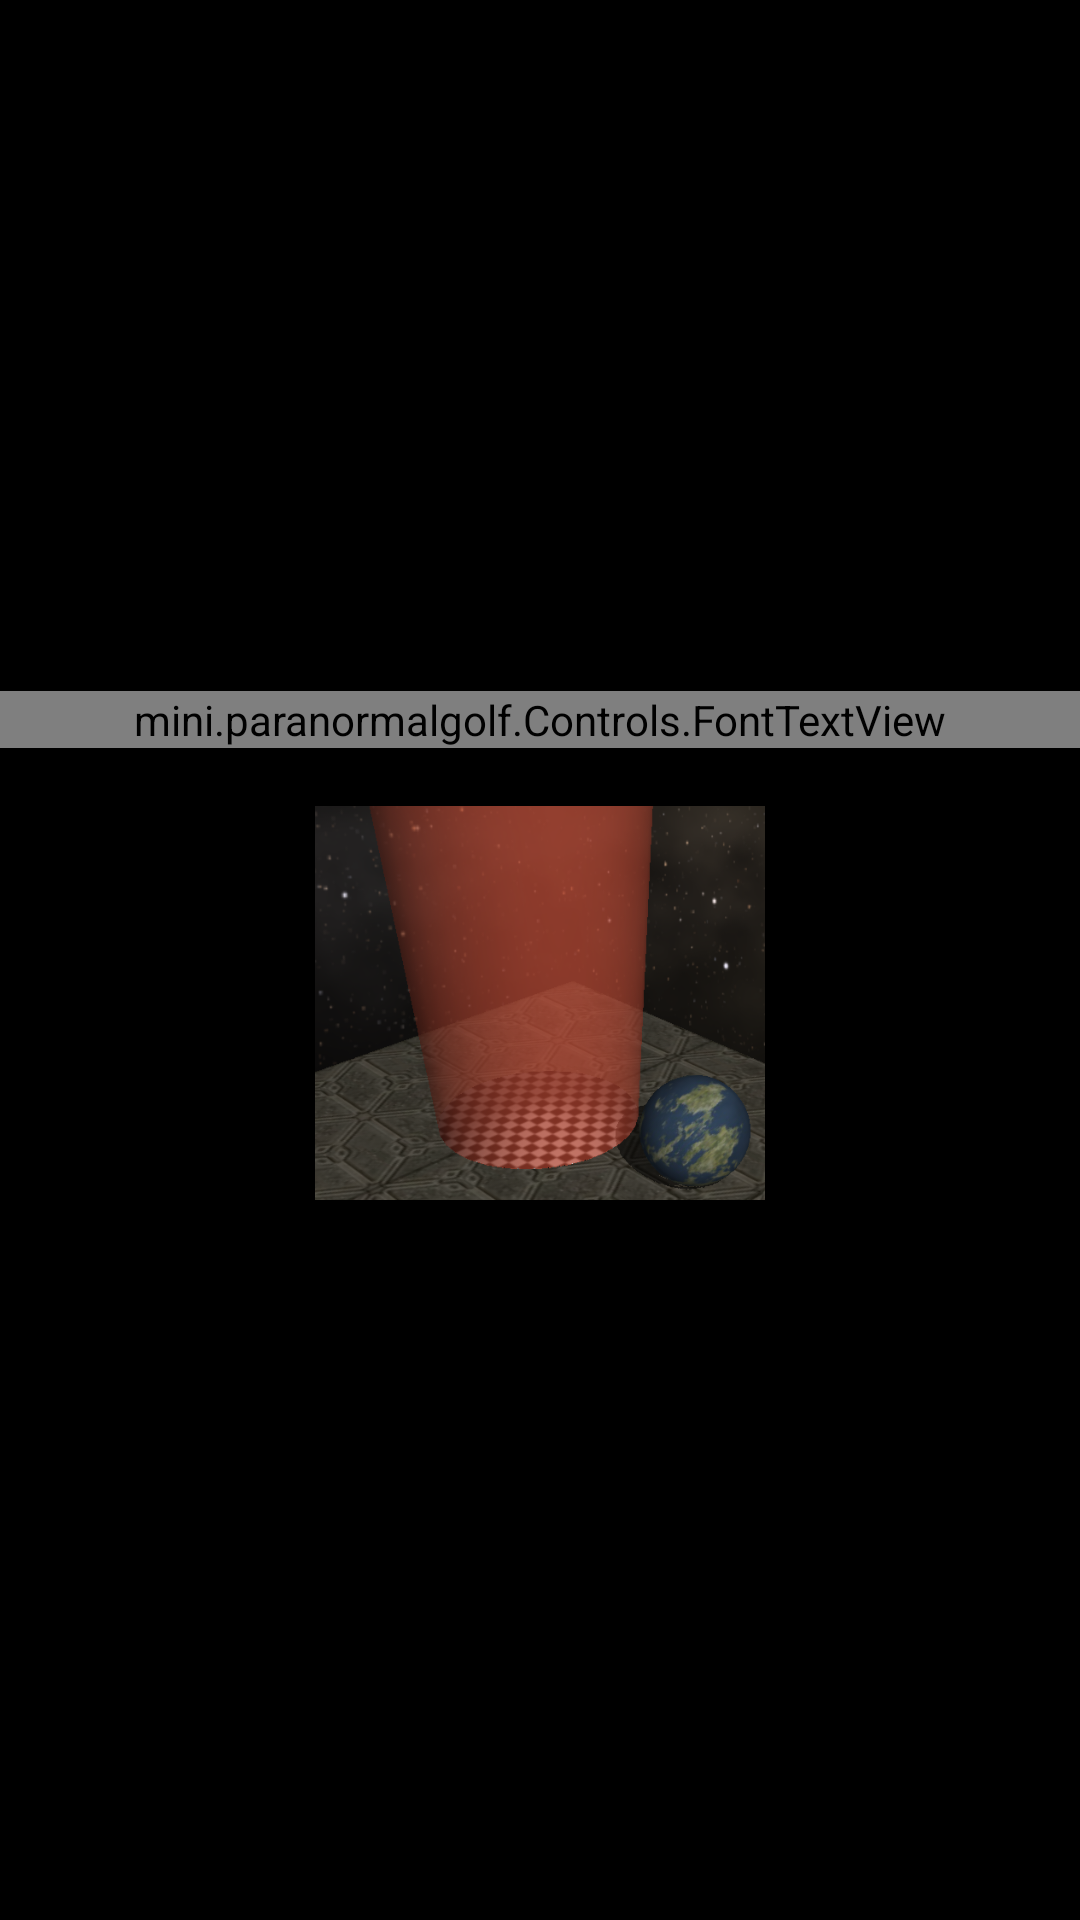

Reconstruct the res/layout file that produces this screen, plus the resources it refers to.
<!-- AndroidManifest.xml: application theme android:Theme.NoTitleBar.Fullscreen -->
<!-- res/layout/help_page_0.xml -->
<?xml version="1.0" encoding="utf-8"?>
<ScrollView xmlns:android="http://schemas.android.com/apk/res/android"
              android:layout_width="match_parent"
              android:layout_height="match_parent"
              android:fillViewport="true">
    <LinearLayout
                  android:orientation="vertical"
                  android:layout_width="match_parent"
                  android:layout_height="match_parent"
                  android:background="@android:color/transparent"
                  android:gravity="center">

        <mini.paranormalgolf.Controls.FontTextView
            android:layout_width="match_parent"
            android:layout_height="wrap_content"
            android:textColor="@color/activity_background"
            android:textSize="20sp"
            android:text="@string/help_page_0_text"
            android:gravity="center"/>

        <ImageView
            android:layout_width="150dp"
            android:layout_height="150dp"
            android:src="@drawable/meta"
            android:layout_marginTop="10dp"/>
    </LinearLayout>
</ScrollView>
<!-- resources referenced by this layout -->
<resources>
  <color name="activity_background">#000</color>
  <!-- drawable meta: png bitmap (drawable-hdpi, 238404 bytes) -->
  <string name="help_page_0_text">Get the ball to finish by tilting the device</string>
</resources>
